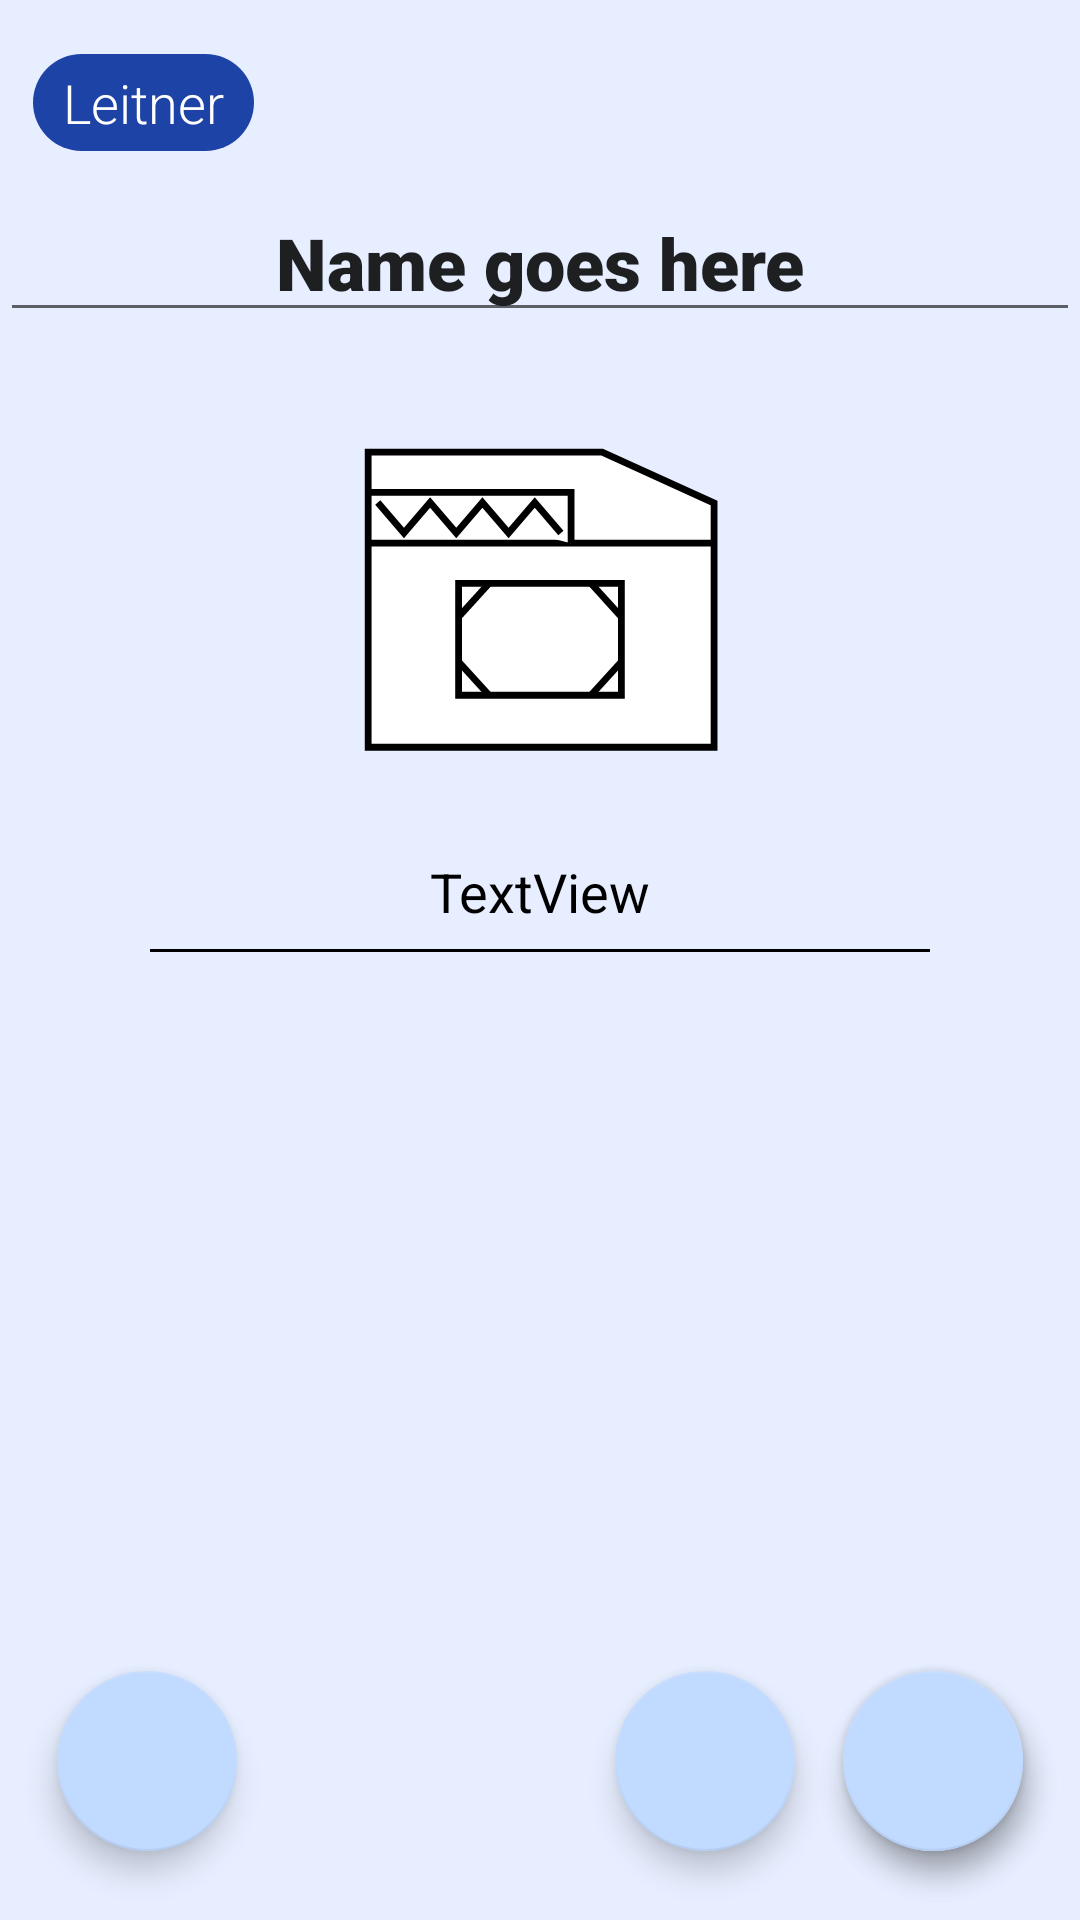

Reconstruct the res/layout file that produces this screen, plus the resources it refers to.
<!-- AndroidManifest.xml: activity theme Theme.BilStudy.Leitner -->
<!-- res/layout/activity_leitner_folder.xml -->
<?xml version="1.0" encoding="utf-8"?>
<androidx.constraintlayout.widget.ConstraintLayout xmlns:android="http://schemas.android.com/apk/res/android"
    xmlns:app="http://schemas.android.com/apk/res-auto"
    xmlns:tools="http://schemas.android.com/tools"
    android:layout_width="match_parent"
    android:layout_height="match_parent"
    tools:context=".LeitnerBoxActivity"
    >

    <TextView
        android:id="@+id/lnFolder"
        android:layout_width="wrap_content"
        android:layout_height="wrap_content"
        android:layout_marginStart="11dp"
        android:layout_marginTop="18dp"
        android:background="@drawable/rounded_corner"
        android:backgroundTint="?attr/colorOnPrimary"
        android:fontFamily="sans-serif-light"
        android:gravity="center"
        android:paddingStart="10dp"
        android:paddingTop="4dp"
        android:paddingEnd="10dp"
        android:paddingBottom="4dp"
        android:text="@string/leitner_card_name"
        android:textColor="@color/white"
        android:textSize="18sp"
        app:layout_constraintStart_toStartOf="parent"
        app:layout_constraintTop_toTopOf="parent" />

    <androidx.constraintlayout.widget.ConstraintLayout
        android:id="@+id/lnFolderDisplay"
        android:layout_width="0dp"
        android:layout_height="256dp"
        android:layout_marginTop="11dp"
        app:layout_constraintEnd_toEndOf="parent"
        app:layout_constraintStart_toStartOf="parent"
        app:layout_constraintTop_toBottomOf="@+id/lnFolder">

        <EditText
            android:id="@+id/lnFolderName"
            android:layout_width="0dp"
            android:layout_height="wrap_content"
            android:contentDescription="@string/name"
            android:fontFamily="sans-serif-black"
            android:gravity="center"
            android:hint="@string/name"
            android:inputType="text|textNoSuggestions"
            android:singleLine="true"
            android:text="Name goes here"
            android:textAppearance="?android:attr/textAppearance"
            android:textSize="24sp"
            app:layout_constraintEnd_toEndOf="parent"
            app:layout_constraintStart_toStartOf="parent"
            app:layout_constraintTop_toTopOf="parent" />

        <HorizontalScrollView
            android:id="@+id/lnFolderTagsScroll"
            android:layout_width="wrap_content"
            android:layout_height="wrap_content"
            app:layout_constraintEnd_toEndOf="parent"
            app:layout_constraintStart_toStartOf="parent"
            app:layout_constraintTop_toBottomOf="@+id/lnFolderName">

            <LinearLayout
                android:layout_width="wrap_content"
                android:layout_height="wrap_content">

                <com.google.android.material.chip.ChipGroup
                    android:id="@+id/lnFolderTagChipGroup"
                    android:layout_width="wrap_content"
                    android:layout_height="match_parent"
                    app:singleLine="true">

                </com.google.android.material.chip.ChipGroup>
            </LinearLayout>
        </HorizontalScrollView>

        <ImageView
            android:id="@+id/lnFolderImage"
            android:layout_width="wrap_content"
            android:layout_height="wrap_content"
            android:contentDescription="@string/folder"
            app:layout_constraintBottom_toTopOf="@+id/lnFolderBoxes"
            app:layout_constraintEnd_toEndOf="parent"
            app:layout_constraintStart_toStartOf="parent"
            app:layout_constraintTop_toBottomOf="@+id/lnFolderTagsScroll"
            app:srcCompat="@drawable/leitner_folder" />

        <TextView
            android:id="@+id/lnFolderBoxes"
            android:layout_width="0dp"
            android:layout_height="wrap_content"
            android:layout_marginBottom="7dp"
            android:gravity="center"
            android:text="TextView"
            android:textAppearance="?android:attr/textAppearance"
            android:textSize="18sp"
            app:layout_constraintBottom_toTopOf="@+id/view"
            app:layout_constraintEnd_toEndOf="parent"
            app:layout_constraintStart_toStartOf="parent" />

        <View
            android:id="@+id/view"
            android:layout_width="0dp"
            android:layout_height="1dp"
            android:layout_marginStart="50dp"
            android:layout_marginEnd="50dp"
            android:background="@color/black"
            app:layout_constraintBottom_toBottomOf="parent"
            app:layout_constraintEnd_toEndOf="parent"
            app:layout_constraintStart_toStartOf="parent" />
    </androidx.constraintlayout.widget.ConstraintLayout>

    <androidx.cardview.widget.CardView
        android:layout_width="0dp"
        android:layout_height="0dp"
        android:layout_marginStart="11dp"
        android:layout_marginTop="8dp"
        android:layout_marginEnd="11dp"
        android:layout_marginBottom="143dp"
        android:background="@null"
        app:cardBackgroundColor="@android:color/transparent"
        app:cardElevation="0dp"
        app:cardPreventCornerOverlap="false"
        app:cardUseCompatPadding="false"
        app:layout_constraintBottom_toBottomOf="parent"
        app:layout_constraintEnd_toEndOf="parent"
        app:layout_constraintStart_toStartOf="parent"
        app:layout_constraintTop_toBottomOf="@+id/lnFolderDisplay">

        <androidx.recyclerview.widget.RecyclerView
            android:id="@+id/lnFolderBoxRecycler"
            android:layout_width="match_parent"
            android:layout_height="wrap_content" />
    </androidx.cardview.widget.CardView>

    <com.google.android.material.floatingactionbutton.FloatingActionButton
        android:id="@+id/lnFolderEditButton"
        android:layout_width="80dp"
        android:layout_height="60dp"
        android:layout_marginEnd="19dp"
        android:layout_marginBottom="23dp"
        android:contentDescription="@string/delete"
        android:foreground="@drawable/ic_edit"
        android:foregroundGravity="center"
        app:backgroundTint="?attr/colorAccent"
        app:layout_constraintBottom_toBottomOf="parent"
        app:layout_constraintEnd_toEndOf="parent" />

    <com.google.android.material.floatingactionbutton.FloatingActionButton
        android:id="@+id/lnFolderSaveButton"
        android:layout_width="80dp"
        android:layout_height="60dp"
        android:layout_marginEnd="19dp"
        android:layout_marginBottom="23dp"
        android:contentDescription="@string/save"
        android:foreground="@android:drawable/ic_menu_save"
        android:foregroundGravity="center"
        app:backgroundTint="?attr/colorAccent"
        app:layout_constraintBottom_toBottomOf="parent"
        app:layout_constraintEnd_toEndOf="parent" />

    <com.google.android.material.floatingactionbutton.FloatingActionButton
        android:id="@+id/lnFolderAddButton"
        android:layout_width="80dp"
        android:layout_height="60dp"
        android:layout_marginEnd="16dp"
        android:layout_marginBottom="23dp"
        android:contentDescription="@string/delete"
        android:foreground="@drawable/ic_add"
        android:foregroundGravity="center"
        app:backgroundTint="?attr/colorAccent"
        app:layout_constraintBottom_toBottomOf="parent"
        app:layout_constraintEnd_toStartOf="@+id/lnFolderSaveButton" />

    <com.google.android.material.floatingactionbutton.FloatingActionButton
        android:id="@+id/lnFolderBackButton"
        android:layout_width="80dp"
        android:layout_height="60dp"
        android:layout_marginStart="19dp"
        android:layout_marginBottom="23dp"
        android:contentDescription="@string/back"

        android:foreground="@drawable/back_arrow"
        android:foregroundGravity="center|center_horizontal"
        app:backgroundTint="?attr/colorAccent"
        app:layout_constraintBottom_toBottomOf="parent"
        app:layout_constraintStart_toStartOf="parent" />

</androidx.constraintlayout.widget.ConstraintLayout>
<!-- resources referenced by this layout -->
<resources>
  <color name="black">#FF000000</color>
  <color name="white">#FFFFFFFF</color>
  <!-- drawable back_arrow (drawable) -->
  <vector xmlns:android="http://schemas.android.com/apk/res/android"
      android:width="32dp"
      android:height="18dp"
      android:viewportWidth="32"
      android:viewportHeight="18">
    <path
        android:pathData="M0,9L15,17.66V0.34L0,9ZM32,7.5L13.5,7.5V10.5L32,10.5V7.5Z"
        android:fillColor="#000000"/>
  </vector>
  <!-- drawable rounded_corner (drawable) -->
  <?xml version="1.0" encoding="utf-8"?>
  <shape xmlns:android="http://schemas.android.com/apk/res/android"
          android:shape="rectangle">
              <corners android:radius = "20dp"/>
              <size android:width="30dp"/>
              <solid android:color="#FFFFFF"/>
  </shape>
  <string name="back">Back</string>
  <string name="delete">Delete</string>
  <string name="folder">Folder</string>
  <string name="leitner_card_name" translatable="false">Leitner</string>
  <string name="name">Name:</string>
  <string name="save">Save</string>
  <style name="Theme.BilStudy.Leitner" parent="Theme.BilStudy.Main">
          <item name="colorPrimary">@color/leitner_primary</item>
          <item name="colorPrimaryVariant">@color/leitner_primary_variant</item>
          <item name="colorOnPrimary">@color/leitner_on_primary</item>
          <item name="colorAccent">@color/leitner_accent</item>
  
          <item name="android:textAppearance">@style/Theme.BilStudy.Leitner.TextAppearance</item>
          <item name="android:statusBarColor">?attr/colorPrimaryVariant</item>
          <item name="android:background">@color/leitner_background</item>
          <item name="android:textColor">@color/black</item>
      </style>
  <style name="Theme.BilStudy.Main" parent="Theme.MaterialComponents.DayNight.NoActionBar">
          <item name="colorPrimary">@color/bilstudy_gray</item>
          <item name="colorPrimaryVariant">@color/purple_700</item>
          <item name="colorAccent">@color/bilstudy_gray</item>
          <item name="colorOnPrimary">@color/black</item>
          <item name="colorSecondary">@color/teal_200</item>
          <item name="colorSecondaryVariant">@color/teal_700</item>
          <item name="colorOnSecondary">@color/black</item>
          <item name="android:statusBarColor">?attr/colorPrimaryVariant</item>
          <item name="android:textColor">@color/black</item>
          <item name="android:textAppearance">@style/Theme.BilStudy.Main.TextAppearance</item>
          <item name="iconPadding">0dp</item>
          <item name="cornerRadius">9dp</item>
      </style>
  <color name="leitner_primary">#76ADFF</color>
  <color name="leitner_primary_variant">#A4C7FB</color>
  <color name="leitner_on_primary">#1E43A6</color>
  <color name="leitner_accent">#C1DAFF</color>
  <style name="Theme.BilStudy.Leitner.TextAppearance" parent="Theme.BilStudy.Main.TextAppearance">
          <item name="android:fontFamily">sans-serif</item>
          <item name="android:textSize">22sp</item>
      </style>
  <color name="leitner_background">#E7EEFF</color>
  <color name="bilstudy_gray">#D9D9D9</color>
  <color name="purple_700">#FF3700B3</color>
  <color name="teal_200">#FF03DAC5</color>
  <color name="teal_700">#FF018786</color>
  <style name="Theme.BilStudy.Main.TextAppearance">
          <item name="android:fontFamily">sans-serif-medium</item>
          <item name="android:textSize">16sp</item>
          <item name="android:gravity">center</item>
      </style>
</resources>
